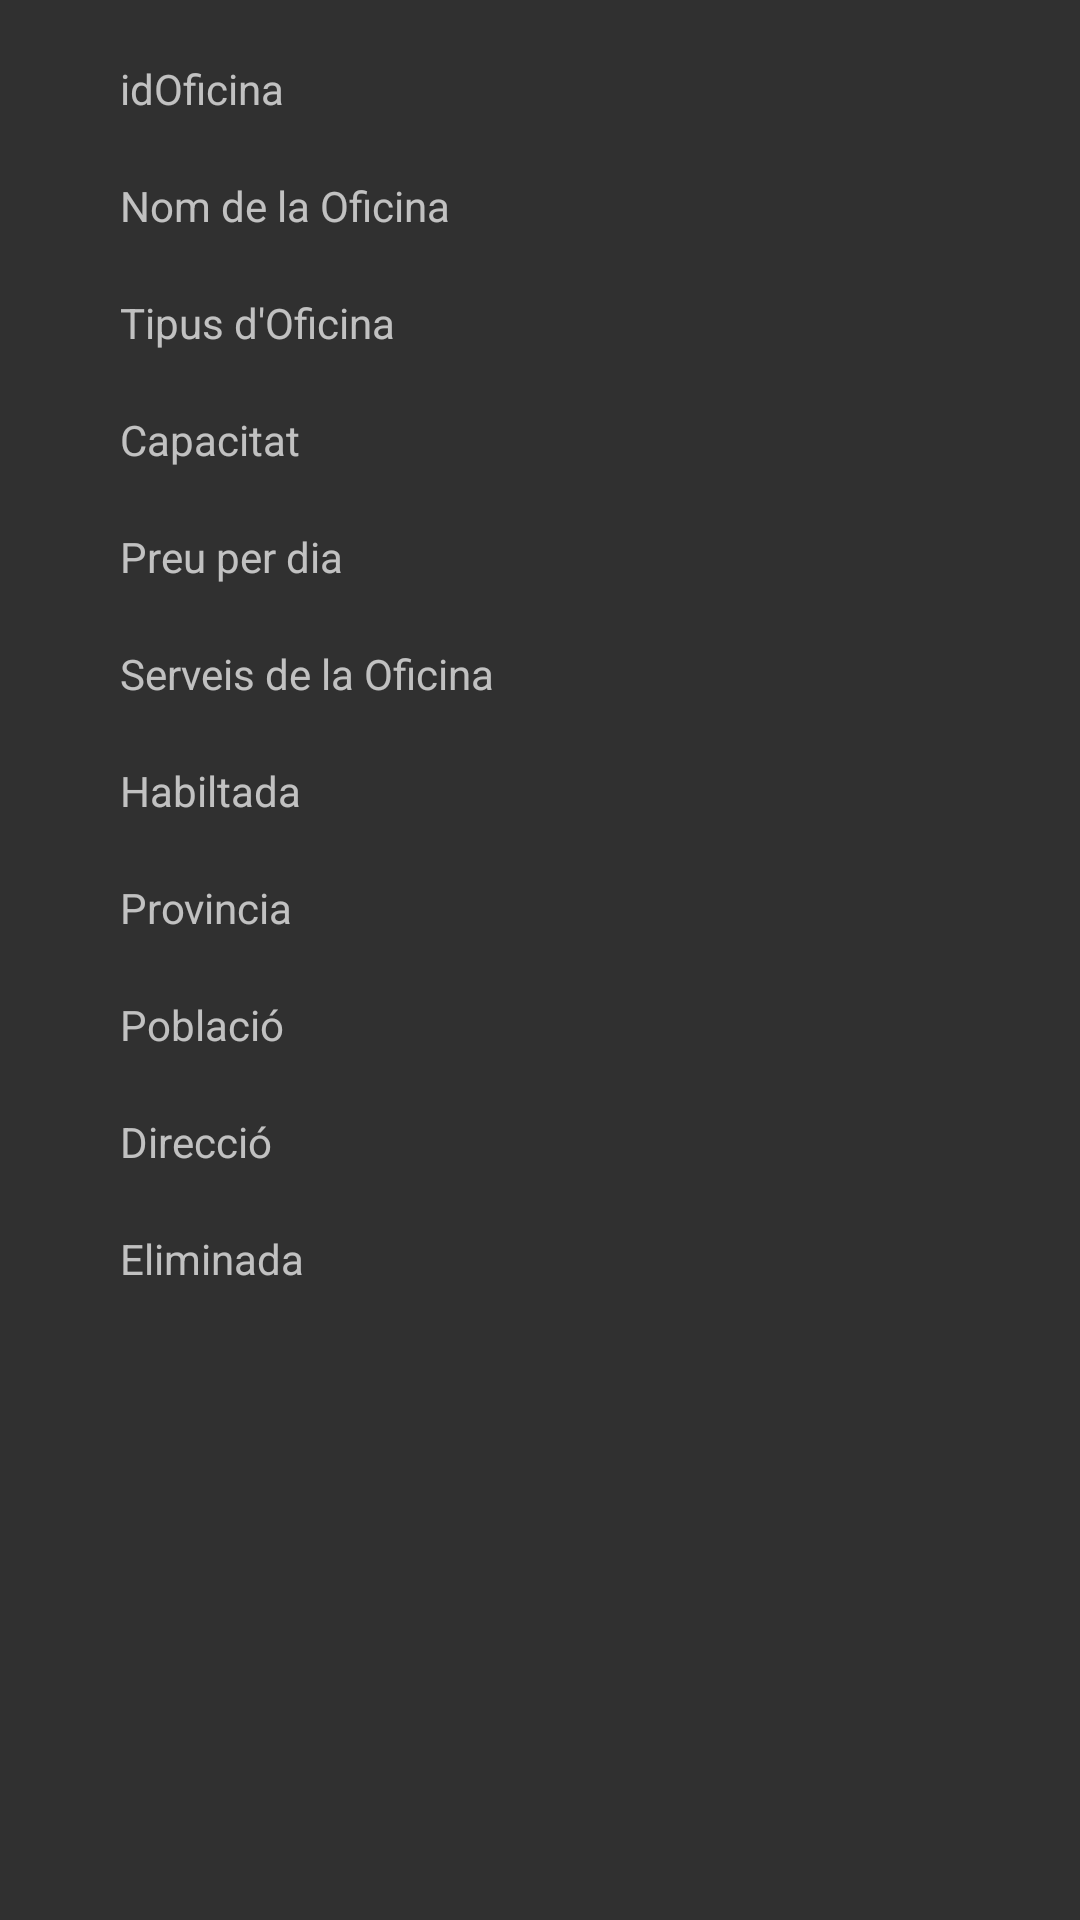

Write the Android layout XML for this screen, with the resource values it uses.
<!-- AndroidManifest.xml: application theme Theme.AppCompat -->
<!-- res/layout/fragment_oficina_detail.xml -->
<?xml version="1.0" encoding="utf-8"?>
<androidx.core.widget.NestedScrollView xmlns:android="http://schemas.android.com/apk/res/android"
    xmlns:tools="http://schemas.android.com/tools"
    android:layout_width="match_parent"
    android:layout_height="match_parent"
    tools:context=".fragments.OficinaDetailFragment">

    <RelativeLayout
        android:layout_width="wrap_content"
        android:layout_height="wrap_content">


        <TextView
            android:id="@+id/id_oficina_frag"
            android:layout_width="wrap_content"
            android:layout_height="wrap_content"
            android:layout_alignParentStart="true"
            android:layout_alignParentTop="true"
            android:layout_marginStart="40dp"
            android:layout_marginTop="20dp"
            android:text="@string/idoficina" />

        <TextView
            android:id="@+id/id_oficina_frag_value"
            android:layout_width="wrap_content"
            android:layout_height="wrap_content"
            android:layout_alignBottom="@+id/id_oficina_frag"
            android:layout_alignParentStart="true"
            android:layout_alignParentTop="true"
            android:layout_marginStart="180dp"
            android:layout_marginTop="20dp"
            android:layout_marginBottom="1dp"
            android:layout_toEndOf="@+id/id_oficina_frag" />

        <TextView
            android:id="@+id/nom_oficina_frag"
            android:layout_width="wrap_content"
            android:layout_height="wrap_content"
            android:layout_below="@+id/id_oficina_frag"
            android:layout_alignParentStart="@+id/id_oficina_frag"
            android:layout_alignParentLeft="@+id/id_oficina_frag"
            android:layout_marginStart="40dp"
            android:layout_marginTop="20dp"
            android:text="@string/nom_de_la_oficina" />

        <TextView
            android:id="@+id/nom_oficina_frag_value"
            android:layout_width="wrap_content"
            android:layout_height="wrap_content"
            android:layout_below="@+id/id_oficina_frag_value"
            android:layout_alignParentStart="true"
            android:layout_alignParentLeft="@+id/id_oficina_frag_value"
            android:layout_marginStart="180dp"
            android:layout_marginTop="20dp" />

        <TextView
            android:id="@+id/tipus_oficina_frag"
            android:layout_width="wrap_content"
            android:layout_height="wrap_content"
            android:layout_below="@+id/nom_oficina_frag"
            android:layout_alignParentStart="@+id/nom_oficina_frag"
            android:layout_alignParentLeft="@+id/nom_oficina_frag"
            android:layout_marginStart="40dp"
            android:layout_marginTop="20dp"
            android:text="@string/tipus_d_oficina" />

        <TextView
            android:id="@+id/data_final_reserva_frag_value"
            android:layout_width="wrap_content"
            android:layout_height="wrap_content"
            android:layout_below="@+id/nom_oficina_frag"
            android:layout_alignParentStart="true"
            android:layout_alignParentLeft="@+id/nom_oficina_frag"
            android:layout_marginStart="180dp"
            android:layout_marginTop="20dp" />

        <TextView
            android:id="@+id/capacitat_oficina_frag"
            android:layout_width="wrap_content"
            android:layout_height="wrap_content"
            android:layout_below="@+id/tipus_oficina_frag"
            android:layout_alignParentStart="@+id/tipus_oficina_frag"
            android:layout_alignParentLeft="@+id/tipus_oficina_frag"
            android:layout_marginStart="40dp"
            android:layout_marginTop="20dp"
            android:text="@string/capacitat" />

        <TextView
            android:id="@+id/capacitat_oficina_frag_value"
            android:layout_width="wrap_content"
            android:layout_height="wrap_content"
            android:layout_below="@+id/tipus_oficina_frag"
            android:layout_alignBottom="@+id/capacitat_oficina_frag"
            android:layout_alignParentStart="true"
            android:layout_alignParentLeft="@+id/tipus_oficina_frag"
            android:layout_marginStart="180dp"
            android:layout_marginTop="20dp"
            android:layout_marginBottom="-1dp" />

        <TextView
            android:id="@+id/preu_oficina_frag"
            android:layout_width="wrap_content"
            android:layout_height="wrap_content"
            android:layout_below="@+id/capacitat_oficina_frag"
            android:layout_alignParentStart="@+id/capacitat_oficina_frag"
            android:layout_alignParentLeft="@+id/capacitat_oficina_frag"
            android:layout_marginStart="40dp"
            android:layout_marginTop="20dp"
            android:text="@string/preu_per_dia" />

        <TextView
            android:id="@+id/preu_oficina_frag_value"
            android:layout_width="wrap_content"
            android:layout_height="wrap_content"
            android:layout_below="@+id/capacitat_oficina_frag_value"
            android:layout_alignParentStart="true"
            android:layout_alignParentLeft="@+id/capacitat_oficina_frag_value"
            android:layout_marginStart="180dp"
            android:layout_marginTop="20dp" />

        <TextView
            android:id="@+id/serveis_oficina_frag"
            android:layout_width="wrap_content"
            android:layout_height="wrap_content"
            android:layout_below="@+id/preu_oficina_frag"
            android:layout_alignParentStart="@+id/preu_oficina_frag"
            android:layout_alignParentLeft="@+id/preu_oficina_frag"
            android:layout_marginStart="40dp"
            android:layout_marginTop="20dp"
            android:text="@string/serveis_de_la_oficina" />

        <TextView
            android:id="@+id/serveis_oficina_frag_value"
            android:layout_width="wrap_content"
            android:layout_height="wrap_content"
            android:layout_below="@+id/preu_oficina_frag_value"
            android:layout_alignParentStart="true"
            android:layout_alignParentLeft="@+id/preu_oficina_frag_value"
            android:layout_marginStart="180dp"
            android:layout_marginTop="20dp" />

        <TextView
            android:id="@+id/habilitada_oficina_frag"
            android:layout_width="wrap_content"
            android:layout_height="wrap_content"
            android:layout_below="@+id/serveis_oficina_frag"
            android:layout_alignParentStart="@+id/serveis_oficina_frag"
            android:layout_alignParentLeft="@+id/serveis_oficina_frag"
            android:layout_marginStart="40dp"
            android:layout_marginTop="20dp"
            android:text="@string/habiltada" />

        <TextView
            android:id="@+id/habilitada_oficina_frag_value"
            android:layout_width="wrap_content"
            android:layout_height="wrap_content"
            android:layout_below="@+id/serveis_oficina_frag_value"
            android:layout_alignParentStart="true"
            android:layout_alignParentLeft="@+id/serveis_oficina_frag_value"
            android:layout_marginStart="180dp"
            android:layout_marginTop="20dp" />

        <TextView
            android:id="@+id/provincia_oficina_frag"
            android:layout_width="wrap_content"
            android:layout_height="wrap_content"
            android:layout_below="@+id/habilitada_oficina_frag"
            android:layout_alignParentStart="@+id/habilitada_oficina_frag"
            android:layout_alignParentLeft="@+id/habilitada_oficina_frag"
            android:layout_marginStart="40dp"
            android:layout_marginTop="20dp"
            android:text="@string/provincia_oficina" />

        <TextView
            android:id="@+id/provincia_oficina_frag_value"
            android:layout_width="wrap_content"
            android:layout_height="wrap_content"
            android:layout_below="@+id/habilitada_oficina_frag_value"
            android:layout_alignParentStart="true"
            android:layout_alignParentLeft="@+id/habilitada_oficina_frag_value"
            android:layout_marginStart="180dp"
            android:layout_marginTop="20dp" />

        <TextView
            android:id="@+id/poblacio_oficina_frag"
            android:layout_width="wrap_content"
            android:layout_height="wrap_content"
            android:layout_below="@+id/provincia_oficina_frag"
            android:layout_alignParentStart="@+id/provincia_oficina_frag"
            android:layout_alignParentLeft="@+id/provincia_oficina_frag"
            android:layout_marginStart="40dp"
            android:layout_marginTop="20dp"
            android:text="@string/poblacio_oficina" />

        <TextView
            android:id="@+id/poblacio_oficina_frag_value"
            android:layout_width="wrap_content"
            android:layout_height="wrap_content"
            android:layout_below="@+id/provincia_oficina_frag_value"
            android:layout_alignParentStart="true"
            android:layout_alignParentLeft="@+id/provincia_oficina_frag_value"
            android:layout_marginStart="180dp"
            android:layout_marginTop="20dp" />

        <TextView
            android:id="@+id/direccio_oficina_frag"
            android:layout_width="wrap_content"
            android:layout_height="wrap_content"
            android:layout_below="@+id/poblacio_oficina_frag"
            android:layout_alignParentStart="@+id/poblacio_oficina_frag"
            android:layout_alignParentLeft="@+id/poblacio_oficina_frag"
            android:layout_marginStart="40dp"
            android:layout_marginTop="20dp"
            android:text="@string/direccio" />

        <TextView
            android:id="@+id/direccio_oficina_frag_value"
            android:layout_width="wrap_content"
            android:layout_height="wrap_content"
            android:layout_below="@+id/poblacio_oficina_frag_value"
            android:layout_alignParentStart="true"
            android:layout_alignParentLeft="@+id/poblacio_oficina_frag_value"
            android:layout_marginStart="180dp"
            android:layout_marginTop="20dp" />

        <TextView
            android:id="@+id/eliminada_oficina_frag"
            android:layout_width="wrap_content"
            android:layout_height="wrap_content"
            android:layout_below="@+id/direccio_oficina_frag"
            android:layout_alignParentStart="@+id/direccio_oficina_frag"
            android:layout_alignParentLeft="@+id/direccio_oficina_frag"
            android:layout_marginStart="40dp"
            android:layout_marginLeft="20dp"
            android:layout_marginTop="20dp"
            android:text="@string/eliminada" />

        <TextView
            android:id="@+id/eliminada_oficina_frag_value"
            android:layout_width="wrap_content"
            android:layout_height="wrap_content"
            android:layout_below="@+id/direccio_oficina_frag_value"
            android:layout_alignParentStart="true"
            android:layout_alignParentLeft="@+id/direccio_oficina_frag_value"
            android:layout_marginStart="180dp"
            android:layout_marginTop="20dp" />


    </RelativeLayout>
</androidx.core.widget.NestedScrollView>
<!-- resources referenced by this layout -->
<resources>
  <string name="capacitat">Capacitat</string>
  <string name="direccio">Direcció</string>
  <string name="eliminada">Eliminada</string>
  <string name="habiltada">Habiltada</string>
  <string name="idoficina">idOficina</string>
  <string name="nom_de_la_oficina">Nom de la Oficina</string>
  <string name="poblacio_oficina">Població</string>
  <string name="preu_per_dia">Preu per dia</string>
  <string name="provincia_oficina">Provincia</string>
  <string name="serveis_de_la_oficina">Serveis de la Oficina</string>
  <string name="tipus_d_oficina">Tipus d\'Oficina</string>
</resources>
